Labelled photos from "Classifier", an image-classification folder in Meisdy/abb-vision-quality-inspection. The possible labels are: blue correct, correct yellow, mix, red correct, yellow correct.

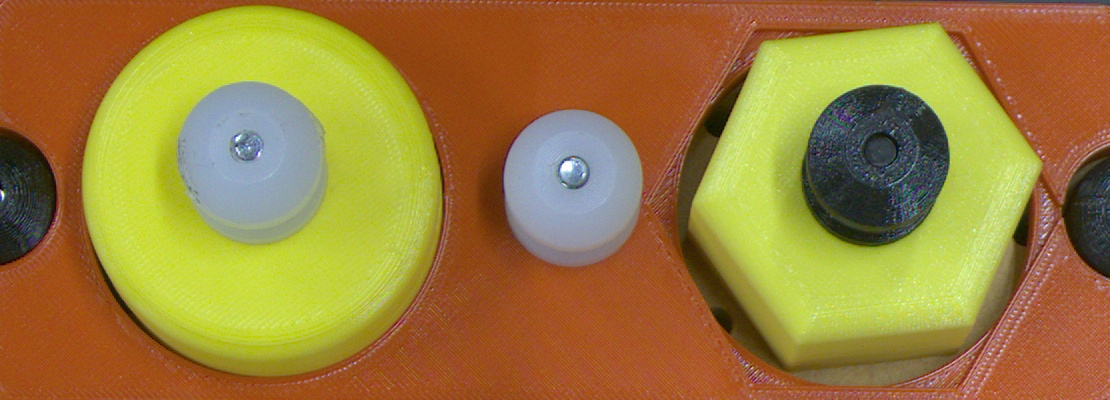
Label: mix

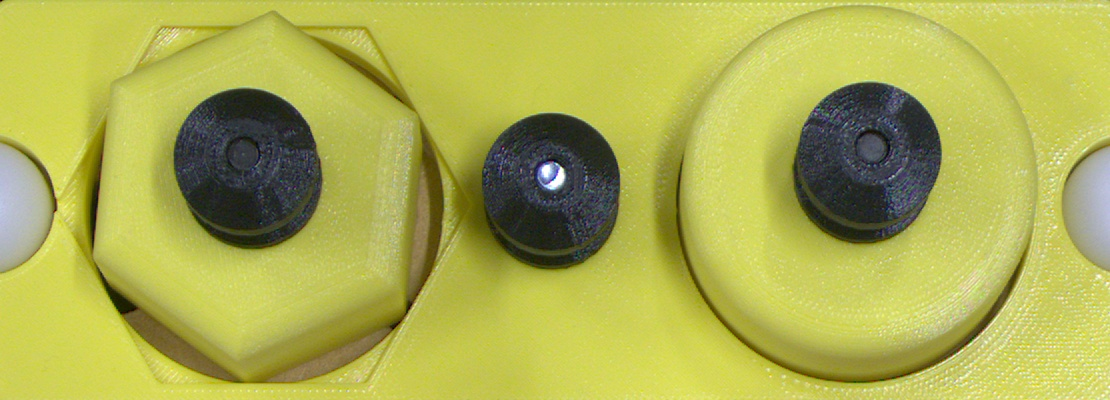
Label: mix

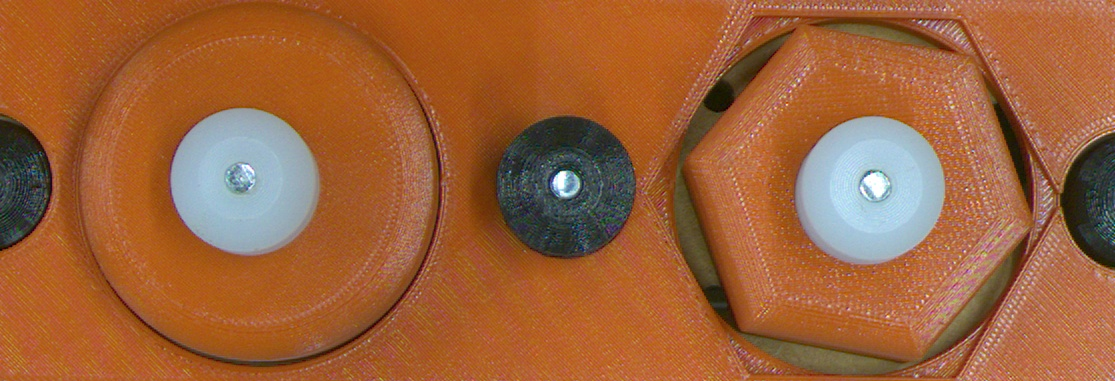
Label: red correct

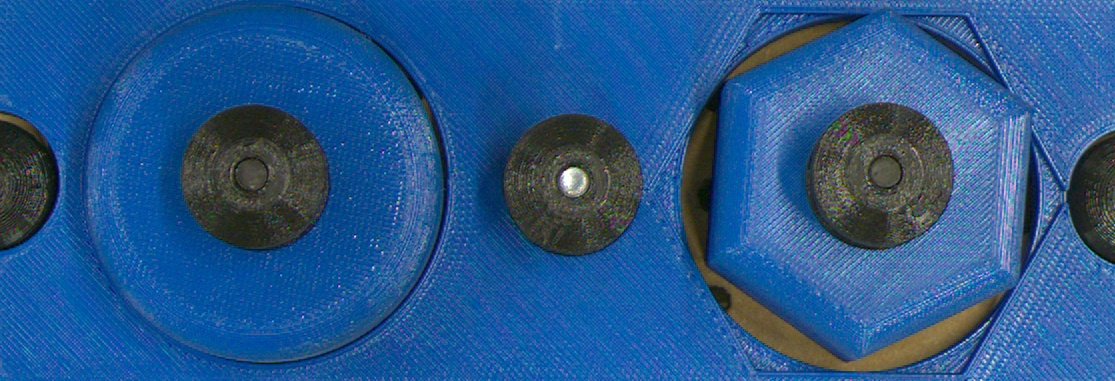
Label: blue correct

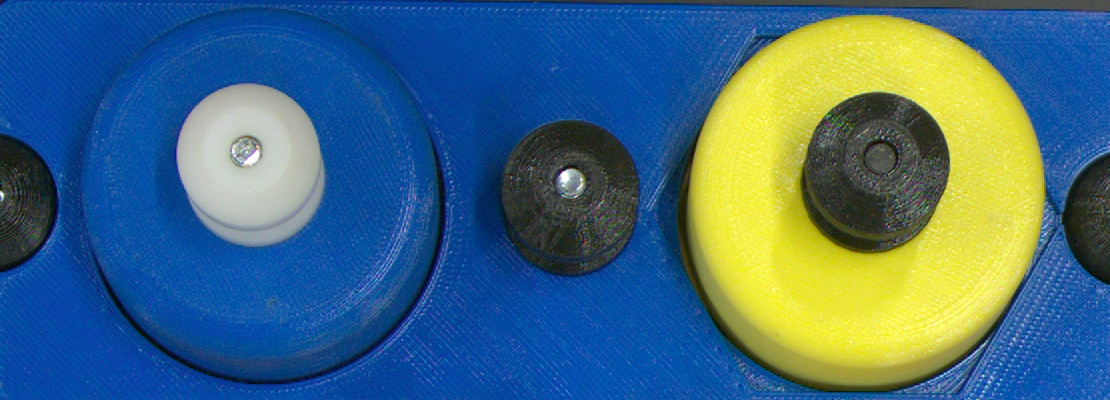
Label: mix

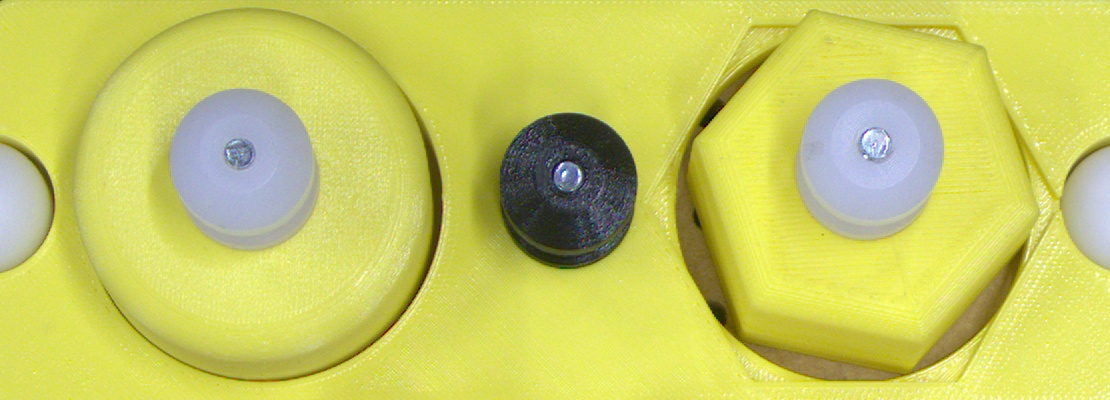
Label: yellow correct
